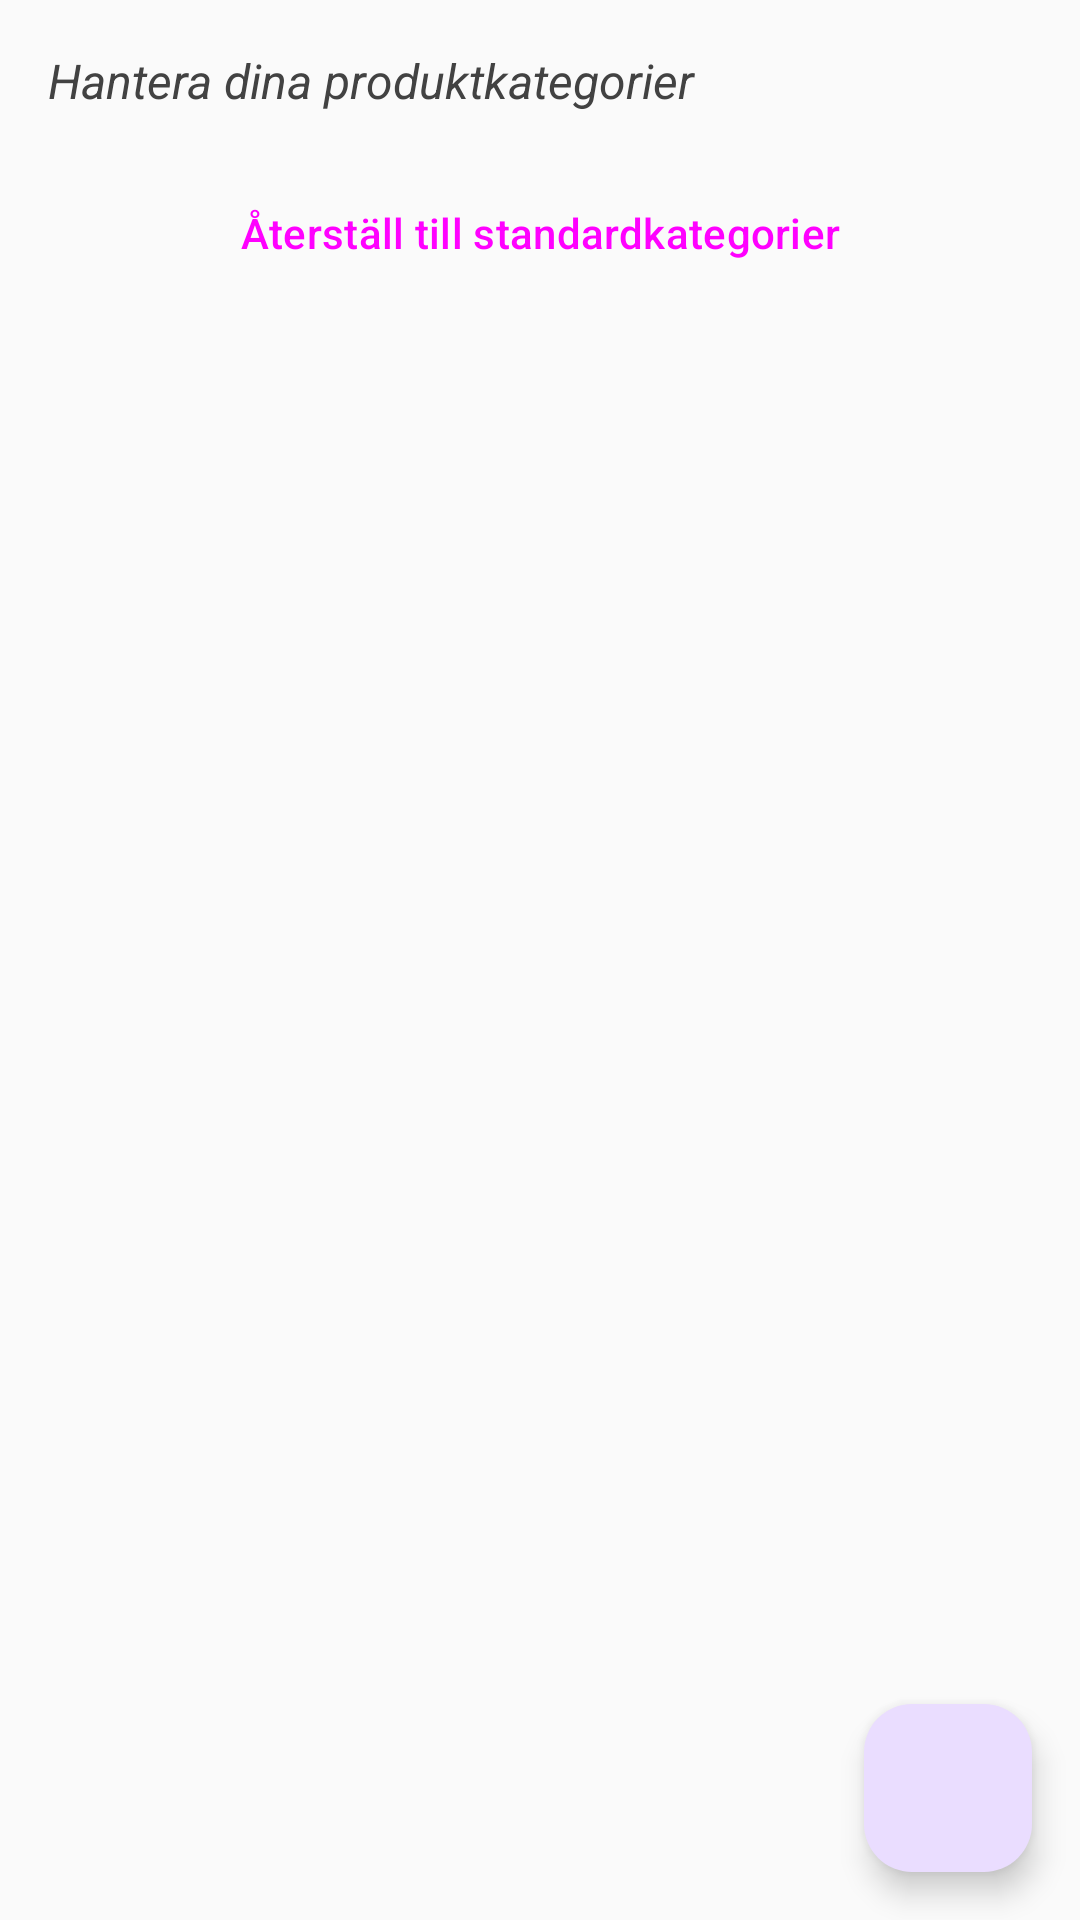

Produce the Android XML layout that renders to this screen, including the resource entries it uses.
<!-- AndroidManifest.xml: activity theme Theme.BudgetApp.NoActionBar -->
<!-- res/layout/activity_product_category_manager.xml -->
<?xml version="1.0" encoding="utf-8"?>
<androidx.coordinatorlayout.widget.CoordinatorLayout xmlns:android="http://schemas.android.com/apk/res/android"
    xmlns:app="http://schemas.android.com/apk/res-auto"
    xmlns:tools="http://schemas.android.com/tools"
    android:layout_width="match_parent"
    android:layout_height="match_parent"
    tools:context=".ProductCategoryManagerActivity">

    <LinearLayout
        android:layout_width="match_parent"
        android:layout_height="match_parent"
        android:orientation="vertical"
        android:padding="16dp">

        <TextView
            android:layout_width="match_parent"
            android:layout_height="wrap_content"
            android:text="Hantera dina produktkategorier"
            android:textSize="16sp"
            android:textStyle="italic"
            android:layout_marginBottom="16dp"
            android:textColor="?android:attr/textColorSecondary" />

        <Button
            android:id="@+id/buttonResetToDefaults"
            android:layout_width="match_parent"
            android:layout_height="wrap_content"
            android:text="Återställ till standardkategorier"
            android:layout_marginBottom="16dp"
            style="@style/Widget.Material3.Button.OutlinedButton" />

        <androidx.recyclerview.widget.RecyclerView
            android:id="@+id/recyclerViewCategories"
            android:layout_width="match_parent"
            android:layout_height="0dp"
            android:layout_weight="1"
            tools:listitem="@layout/item_product_category" />

    </LinearLayout>

    <com.google.android.material.floatingactionbutton.FloatingActionButton
        android:id="@+id/fabAddCategory"
        android:layout_width="wrap_content"
        android:layout_height="wrap_content"
        android:layout_gravity="bottom|end"
        android:layout_margin="16dp"
        android:src="@drawable/ic_add"
        android:contentDescription="Lägg till kategori" />

</androidx.coordinatorlayout.widget.CoordinatorLayout>
<!-- resources referenced by this layout -->
<resources>
  <style name="Theme.BudgetApp.NoActionBar" parent="Theme.BudgetApp">
          <item name="windowActionBar">false</item>
          <item name="windowNoTitle">true</item>
      </style>
  <style name="Theme.BudgetApp" parent="Theme.Material3.DayNight">
          <item name="colorPrimary">@color/primary</item>
          <item name="colorPrimaryVariant">@color/primary_variant</item>
          <item name="colorSecondary">@color/secondary</item>
          <item name="colorSecondaryVariant">@color/secondary_variant</item>
          <item name="android:colorBackground">@color/background</item>
          <item name="colorSurface">@color/surface</item>
          <item name="colorOnPrimary">@color/on_primary</item>
          <item name="colorOnSecondary">@color/on_secondary</item>
          <item name="colorOnBackground">@color/on_background</item>
          <item name="colorOnSurface">@color/on_surface</item>
          <item name="android:textColor">@color/text_primary</item>
          <item name="android:textColorHint">@color/text_hint</item>
          <item name="android:textColorPrimary">@color/text_primary</item>
          <item name="android:textColorSecondary">@color/text_secondary</item>
      </style>
  <color name="primary">#2E7D32</color>
  <color name="primary_variant">#1B5E20</color>
  <color name="secondary">#4CAF50</color>
  <color name="secondary_variant">#388E3C</color>
  <color name="background">#FAFAFA</color>
  <color name="surface">#FFFFFF</color>
  <color name="on_primary">#FFFFFF</color>
  <color name="on_secondary">#000000</color>
  <color name="on_background">#000000</color>
  <color name="on_surface">#000000</color>
  <color name="text_primary">#000000</color>
  <color name="text_hint">#757575</color>
  <color name="text_secondary">#424242</color>
</resources>
